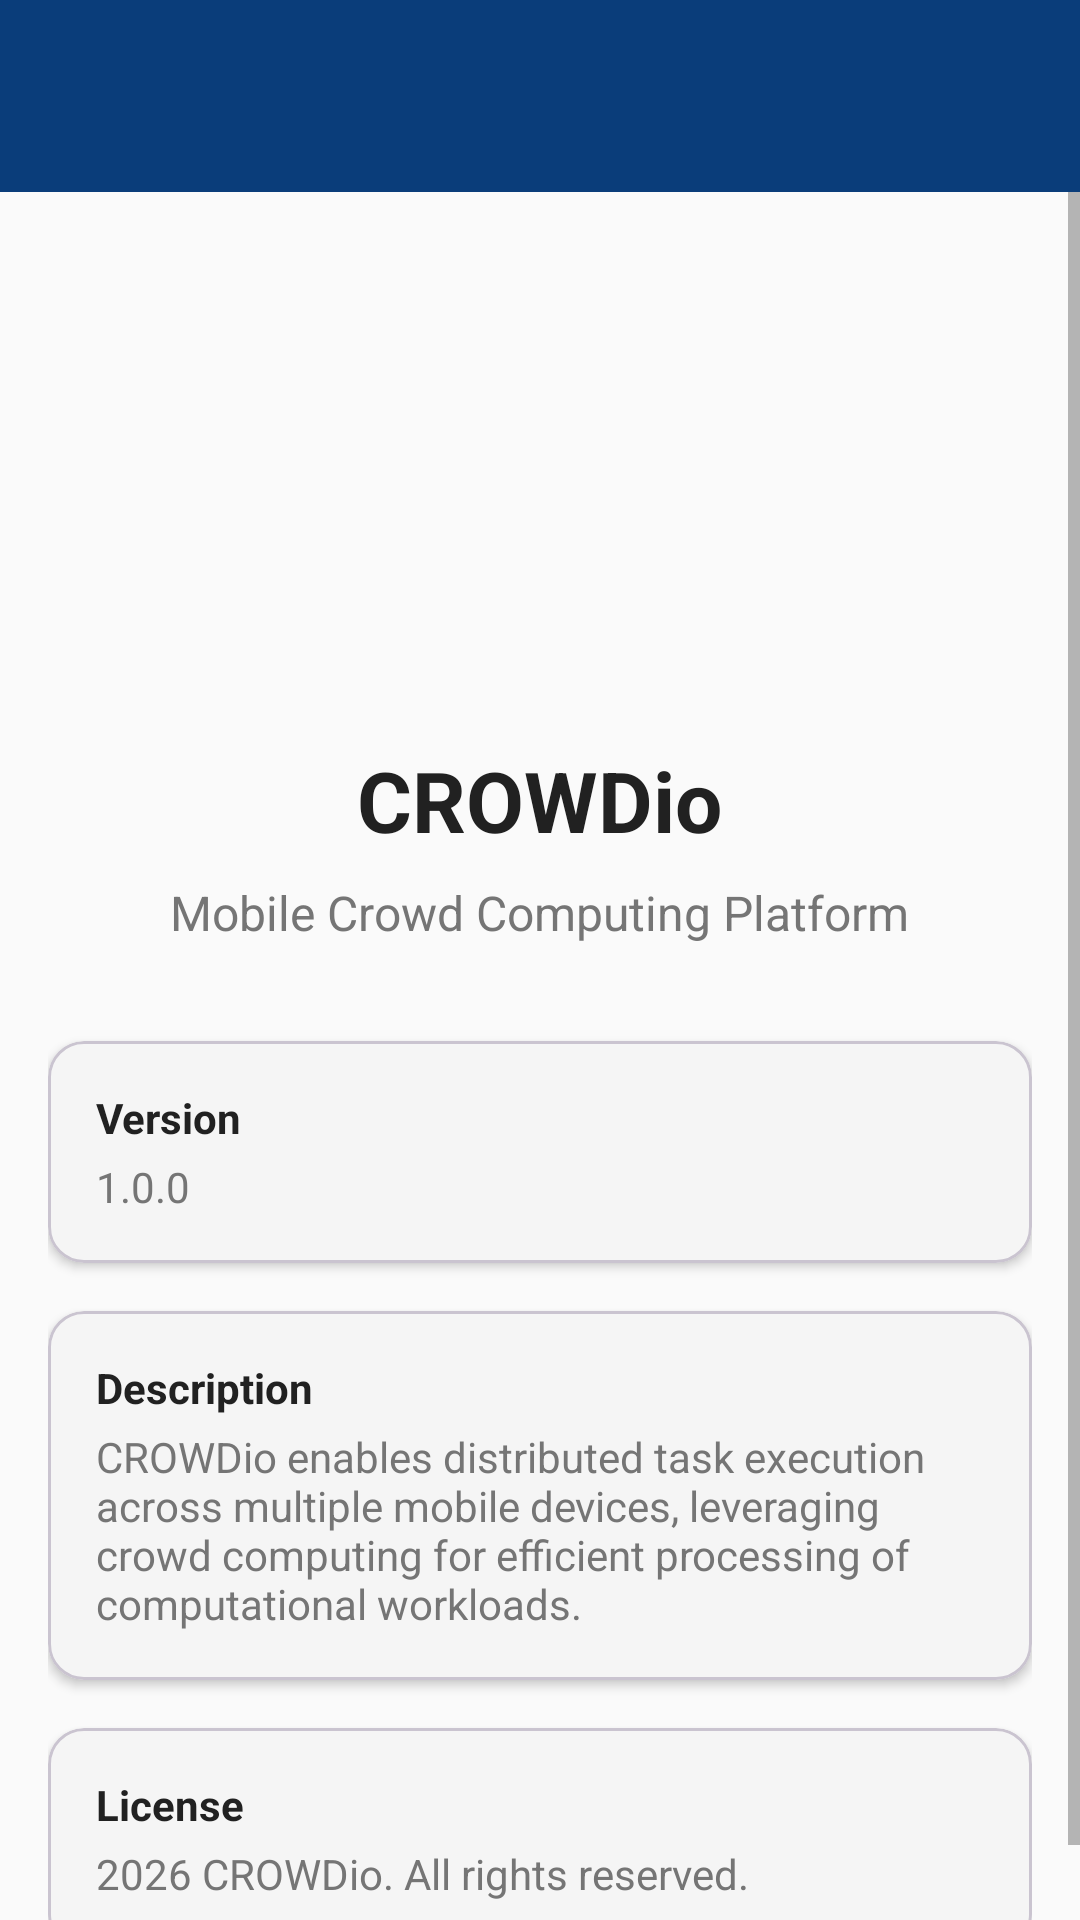

Layout XML and referenced resources for this Android screen:
<!-- AndroidManifest.xml: activity theme AppTheme -->
<!-- res/layout/activity_about.xml -->
<?xml version="1.0" encoding="utf-8"?>
<LinearLayout xmlns:android="http://schemas.android.com/apk/res/android"
    xmlns:app="http://schemas.android.com/apk/res-auto"
    android:layout_width="match_parent"
    android:layout_height="match_parent"
    android:orientation="vertical"
    android:background="@color/background_light">

    <com.google.android.material.appbar.MaterialToolbar
        android:id="@+id/toolbar"
        android:layout_width="match_parent"
        android:layout_height="?attr/actionBarSize"
        android:background="?attr/colorPrimary"
        android:elevation="4dp"
        app:titleTextColor="@color/white"
        app:navigationIconTint="@color/white" />

    <ScrollView
        android:layout_width="match_parent"
        android:layout_height="match_parent">

        <LinearLayout
            android:layout_width="match_parent"
            android:layout_height="wrap_content"
            android:orientation="vertical"
            android:padding="16dp"
            android:gravity="center_horizontal">

            <ImageView
                android:layout_width="120dp"
                android:layout_height="120dp"
                android:src="@drawable/ic_launcher_foreground"
                android:layout_marginTop="32dp"
                android:layout_marginBottom="16dp" />

            <TextView
                android:layout_width="wrap_content"
                android:layout_height="wrap_content"
                android:text="CROWDio"
                android:textSize="28sp"
                android:textStyle="bold"
                android:textColor="@color/text_primary"
                android:layout_marginBottom="8dp" />

            <TextView
                android:layout_width="wrap_content"
                android:layout_height="wrap_content"
                android:text="Mobile Crowd Computing Platform"
                android:textSize="16sp"
                android:textColor="@color/text_secondary"
                android:layout_marginBottom="32dp" />

            <com.google.android.material.card.MaterialCardView
                android:layout_width="match_parent"
                android:layout_height="wrap_content"
                android:layout_marginBottom="16dp"
                app:cardCornerRadius="12dp"
                app:cardElevation="2dp"
                app:cardBackgroundColor="@color/surface_secondary">

                <LinearLayout
                    android:layout_width="match_parent"
                    android:layout_height="wrap_content"
                    android:orientation="vertical"
                    android:padding="16dp">

                    <TextView
                        android:layout_width="wrap_content"
                        android:layout_height="wrap_content"
                        android:text="Version"
                        android:textSize="14sp"
                        android:textStyle="bold"
                        android:textColor="@color/text_primary" />

                    <TextView
                        android:layout_width="wrap_content"
                        android:layout_height="wrap_content"
                        android:layout_marginTop="4dp"
                        android:text="1.0.0"
                        android:textSize="14sp"
                        android:textColor="@color/text_secondary" />

                </LinearLayout>

            </com.google.android.material.card.MaterialCardView>

            <com.google.android.material.card.MaterialCardView
                android:layout_width="match_parent"
                android:layout_height="wrap_content"
                android:layout_marginBottom="16dp"
                app:cardCornerRadius="12dp"
                app:cardElevation="2dp"
                app:cardBackgroundColor="@color/surface_secondary">

                <LinearLayout
                    android:layout_width="match_parent"
                    android:layout_height="wrap_content"
                    android:orientation="vertical"
                    android:padding="16dp">

                    <TextView
                        android:layout_width="wrap_content"
                        android:layout_height="wrap_content"
                        android:text="Description"
                        android:textSize="14sp"
                        android:textStyle="bold"
                        android:textColor="@color/text_primary" />

                    <TextView
                        android:layout_width="wrap_content"
                        android:layout_height="wrap_content"
                        android:layout_marginTop="4dp"
                        android:text="CROWDio enables distributed task execution across multiple mobile devices, leveraging crowd computing for efficient processing of computational workloads."
                        android:textSize="14sp"
                        android:textColor="@color/text_secondary" />

                </LinearLayout>

            </com.google.android.material.card.MaterialCardView>

            <com.google.android.material.card.MaterialCardView
                android:layout_width="match_parent"
                android:layout_height="wrap_content"
                app:cardCornerRadius="12dp"
                app:cardElevation="2dp"
                app:cardBackgroundColor="@color/surface_secondary">

                <LinearLayout
                    android:layout_width="match_parent"
                    android:layout_height="wrap_content"
                    android:orientation="vertical"
                    android:padding="16dp">

                    <TextView
                        android:layout_width="wrap_content"
                        android:layout_height="wrap_content"
                        android:text="License"
                        android:textSize="14sp"
                        android:textStyle="bold"
                        android:textColor="@color/text_primary" />

                    <TextView
                        android:layout_width="wrap_content"
                        android:layout_height="wrap_content"
                        android:layout_marginTop="4dp"
                        android:text="2026 CROWDio. All rights reserved."
                        android:textSize="14sp"
                        android:textColor="@color/text_secondary" />

                </LinearLayout>

            </com.google.android.material.card.MaterialCardView>

        </LinearLayout>

    </ScrollView>

</LinearLayout>
<!-- resources referenced by this layout -->
<resources>
  <color name="background_light">#FAFAFA</color>
  <color name="surface_secondary">#F5F5F5</color>
  <color name="text_primary">#212121</color>
  <color name="text_secondary">#757575</color>
  <color name="white">#FFFFFFFF</color>
  <style name="AppTheme" parent="Theme.Material3.DayNight.NoActionBar">
          
          <item name="colorPrimary">@color/primary</item>
          <item name="colorPrimaryDark">@color/primary_dark</item>
          <item name="colorAccent">@color/accent</item>
          
          
          <item name="android:windowBackground">@color/background_light</item>
          <item name="android:statusBarColor">@color/surface_primary</item>
          <item name="android:navigationBarColor">@color/surface_primary</item>
          <item name="android:windowLightStatusBar">true</item>
          <item name="android:windowLightNavigationBar">true</item>
          
          
          <item name="colorSurface">@color/surface_primary</item>
          <item name="colorSurfaceVariant">@color/surface_secondary</item>
          
          
          <item name="android:textColorPrimary">@color/text_primary</item>
          <item name="android:textColorSecondary">@color/text_secondary</item>
          
          
          <item name="toolbarStyle">@style/Widget.App.Toolbar</item>
      </style>
  <color name="primary">#0A3D7A</color>
  <color name="primary_dark">#072E5C</color>
  <color name="accent">#FF5722</color>
  <color name="surface_primary">#FFFFFF</color>
  <style name="Widget.App.Toolbar" parent="Widget.Material3.Toolbar">
          <item name="android:background">@color/surface_primary</item>
          <item name="titleTextColor">@color/text_primary</item>
          <item name="subtitleTextColor">@color/text_secondary</item>
      </style>
</resources>
